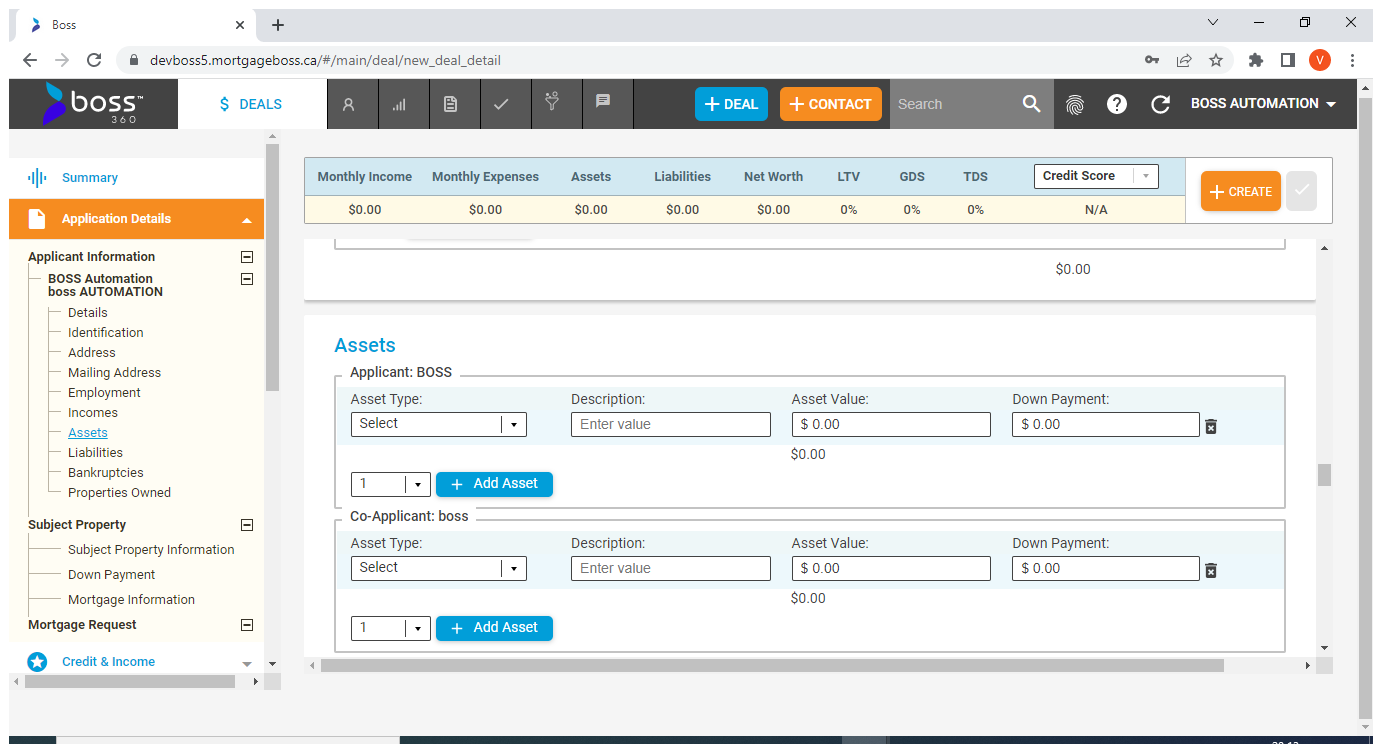
Task: Test Automation Project
Workflow: Sequence

Step 1: Assets in window 'Boss' (chrome.exe)

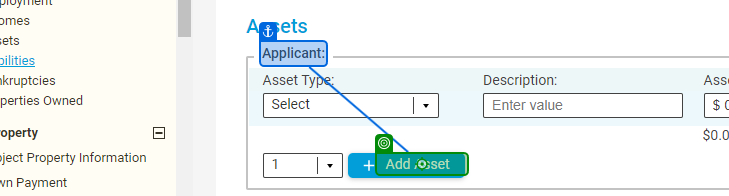
Step 2: click on 'Applicant_Addasset'